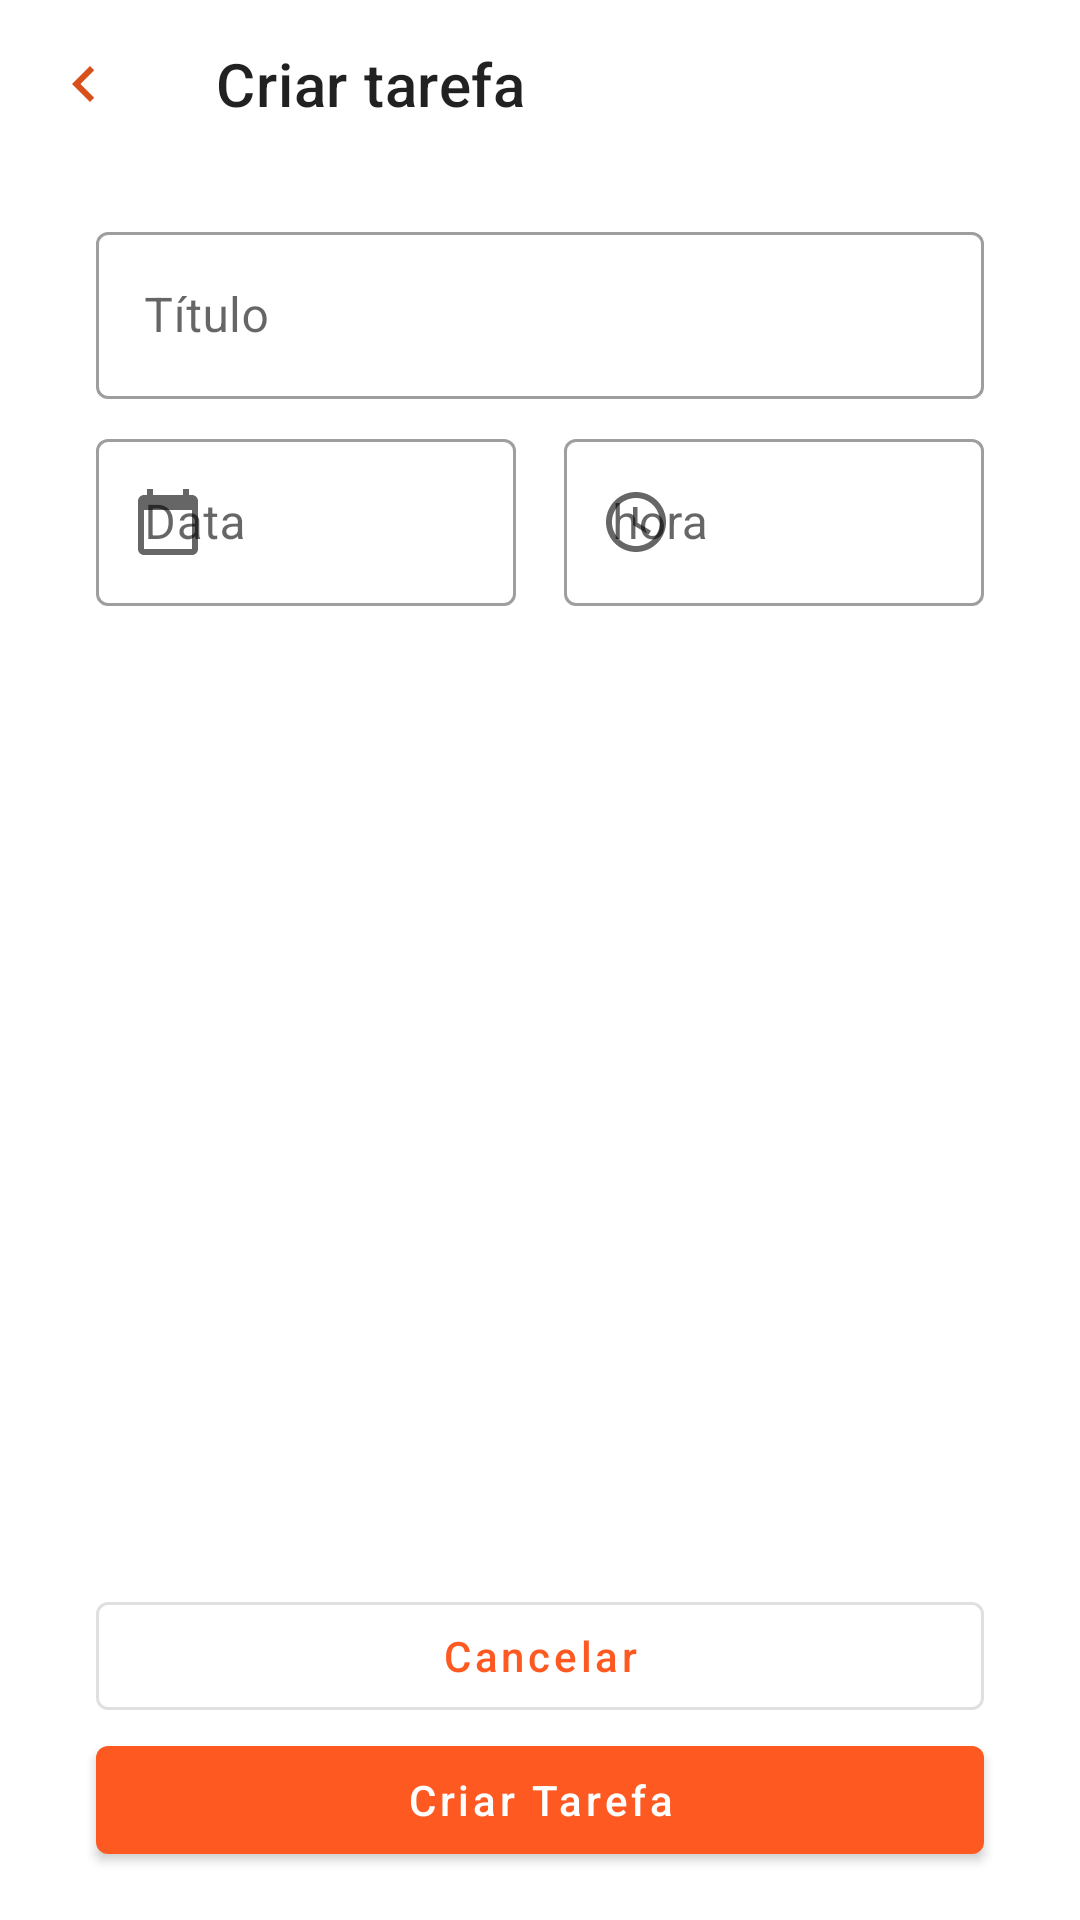

Android layout source for this screen:
<!-- AndroidManifest.xml: application theme Theme.TydiRoutine -->
<!-- res/layout/activity_add_task.xml -->
<?xml version="1.0" encoding="utf-8"?>

<androidx.constraintlayout.widget.ConstraintLayout xmlns:android="http://schemas.android.com/apk/res/android"
    android:layout_width="match_parent"
    android:layout_height="match_parent"
    xmlns:app="http://schemas.android.com/apk/res-auto">

    <com.google.android.material.appbar.MaterialToolbar
        android:id="@+id/toolbar"
        android:layout_width="match_parent"
        android:layout_height="wrap_content"
        app:title="Criar tarefa"
        app:navigationIcon="@drawable/ic_navigate"
        app:layout_constraintTop_toTopOf="parent"
        />


    <androidx.constraintlayout.widget.Guideline
        android:id="@+id/guide_line_start"
        android:layout_width="wrap_content"
        android:layout_height="wrap_content"
        android:orientation="vertical"
        app:layout_constraintGuide_begin="32dp" />

    <androidx.constraintlayout.widget.Guideline
        android:id="@+id/guide_line_end"
        android:layout_width="wrap_content"
        android:layout_height="wrap_content"
        android:orientation="vertical"
        app:layout_constraintGuide_end="32dp" />

    <com.google.android.material.textfield.TextInputLayout
        android:id="@+id/ti_title"
        android:layout_width="0dp"
        android:layout_height="wrap_content"
        app:layout_constraintStart_toStartOf="@id/guide_line_start"
        app:layout_constraintEnd_toEndOf="@id/guide_line_end"
        android:layout_marginTop="16dp"
        android:hint="@string/título_il"
        style="@style/Widget.MaterialComponents.TextInputLayout.OutlinedBox"
        app:layout_constraintTop_toBottomOf="@id/toolbar"

        >

        <com.google.android.material.textfield.TextInputEditText
            android:layout_width="match_parent"
            android:layout_height="wrap_content"
            android:inputType="text"
            />

    </com.google.android.material.textfield.TextInputLayout>

    <com.google.android.material.textfield.TextInputLayout
        android:id="@+id/ti_data"
        android:layout_width="0dp"
        android:layout_height="wrap_content"
        style="@style/Widget.MaterialComponents.TextInputLayout.OutlinedBox"
        android:layout_marginTop="8dp"
        android:hint="@string/data"
        android:layout_marginEnd="16dp"
        app:startIconDrawable="@drawable/ic_baseline_calendar_today_24"
        app:layout_constraintTop_toBottomOf="@id/ti_title"
        app:layout_constraintStart_toStartOf="@id/guide_line_start"
        app:layout_constraintEnd_toStartOf="@id/ti_time"
        >

        <com.google.android.material.textfield.TextInputEditText
            android:layout_width="match_parent"
            android:layout_height="wrap_content"
            android:inputType="none"
            android:focusable="false"
            />

    </com.google.android.material.textfield.TextInputLayout>

    <com.google.android.material.textfield.TextInputLayout
        android:id="@+id/ti_time"
        android:layout_width="0dp"
        android:layout_height="wrap_content"
        style="@style/Widget.MaterialComponents.TextInputLayout.OutlinedBox"
        android:hint="@string/hora"
        app:startIconDrawable="@drawable/ic_time"
        app:layout_constraintTop_toTopOf="@id/ti_data"
        app:layout_constraintStart_toEndOf="@id/ti_data"
        app:layout_constraintEnd_toEndOf="@id/guide_line_end"
        >

        <com.google.android.material.textfield.TextInputEditText
            android:layout_width="match_parent"
            android:layout_height="wrap_content"
            android:inputType="none"
            android:focusable="false"
            />

    </com.google.android.material.textfield.TextInputLayout>

    <com.google.android.material.button.MaterialButton
        android:id="@+id/button_create"
        android:layout_width="0dp"
        android:layout_height="wrap_content"
        android:layout_marginBottom="16dp"
        style="@style/Widget.MaterialComponents.Button"
        android:text="@string/create_task"
        android:textAllCaps="false"
        app:layout_constraintStart_toStartOf="@id/guide_line_start"
        app:layout_constraintEnd_toEndOf="@id/guide_line_end"
        app:layout_constraintBottom_toBottomOf="parent"
        />
    
    <com.google.android.material.button.MaterialButton
        android:id="@+id/buttom_cancel"
        android:layout_width="0dp"
        android:layout_height="wrap_content"
        style="@style/Widget.MaterialComponents.Button.OutlinedButton"
        android:text="@string/cancel_task"
        android:textAllCaps="false"
        app:layout_constraintStart_toStartOf="@id/guide_line_start"
        app:layout_constraintEnd_toEndOf="@id/guide_line_end"
        app:layout_constraintBottom_toTopOf="@id/button_create" />


</androidx.constraintlayout.widget.ConstraintLayout>
<!-- resources referenced by this layout -->
<resources>
  <!-- drawable ic_baseline_calendar_today_24 (drawable) -->
  <vector android:height="24dp" android:tint="#D8511D"
      android:viewportHeight="24" android:viewportWidth="24"
      android:width="24dp" xmlns:android="http://schemas.android.com/apk/res/android">
      <path android:fillColor="@android:color/white" android:pathData="M20,3h-1L19,1h-2v2L7,3L7,1L5,1v2L4,3c-1.1,0 -2,0.9 -2,2v16c0,1.1 0.9,2 2,2h16c1.1,0 2,-0.9 2,-2L22,5c0,-1.1 -0.9,-2 -2,-2zM20,21L4,21L4,8h16v13z"/>
  </vector>
  <!-- drawable ic_navigate (drawable) -->
  <vector android:height="24dp" android:tint="#D8511D"
      android:viewportHeight="24" android:viewportWidth="24"
      android:width="24dp" xmlns:android="http://schemas.android.com/apk/res/android">
      <path android:fillColor="@android:color/white" android:pathData="M15.41,7.41L14,6l-6,6 6,6 1.41,-1.41L10.83,12z"/>
  </vector>
  <!-- drawable ic_time (drawable) -->
  <vector android:height="24dp" android:tint="#D8511D"
      android:viewportHeight="24" android:viewportWidth="24"
      android:width="24dp" xmlns:android="http://schemas.android.com/apk/res/android">
      <path android:fillColor="@android:color/white" android:pathData="M11.99,2C6.47,2 2,6.48 2,12s4.47,10 9.99,10C17.52,22 22,17.52 22,12S17.52,2 11.99,2zM12,20c-4.42,0 -8,-3.58 -8,-8s3.58,-8 8,-8 8,3.58 8,8 -3.58,8 -8,8z"/>
      <path android:fillColor="@android:color/white" android:pathData="M12.5,7H11v6l5.25,3.15 0.75,-1.23 -4.5,-2.67z"/>
  </vector>
  <string name="cancel_task">Cancelar</string>
  <string name="create_task">Criar Tarefa</string>
  <string name="data">Data</string>
  <string name="hora">hora</string>
  <style name="Theme.TydiRoutine" parent="Theme.MaterialComponents.Light.NoActionBar">
         <item name="colorPrimary">#FF5922</item>
          <item name="colorPrimaryDark">#FF5922</item>
  
          <item name="colorSecondary">#FF5922</item>
          <item name="colorOnSecondary">@color/white</item>
      </style>
  <!-- not gathered from this repository: default colours our renderer supplied (Android Studio template values) -->
  <color name="white">#FFFFFFFF</color>
</resources>
